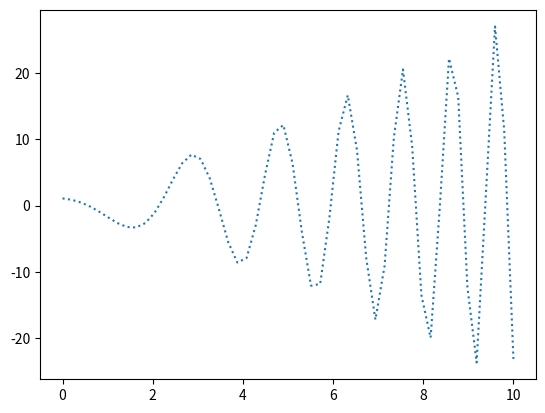

The script that saved this image:
"""
    Change the return formula in function: Evaluate
    And observe how the formula is plotted based on random coefficient

    If you want to see area instead of line, comment out "ax.clear()" under Function: Animate()
"""
import matplotlib.pyplot as plt
import matplotlib.animation as animation
from scipy.stats import norm
import numpy as np
from random import *
from math import *

def evaluate(w, i):
    #return (w[0]*i**3+w[1]*i**2+w[2]*i)*cos(i)**2 + w[3] + w[4]*i**3 + w[5]*i**2 + w[6]*i + (w[7]*i**3+w[8]*i**2+w[9]*i)*cos(i)**2
    #return (w[0]*i**3+w[1]*i**2+w[2]*i)*cos(i)**2 + w[3] + w[4]*i**3 + w[5]*i**2 + w[6]*i
    #return (w[0]*i**3+w[1]*i**2+w[2]*i)*cos(i)**2
    #return (w[0]*i**2+w[1]*i)*cos(i)**2 + w[2] + w[3]*i**3 + w[4]*i**2 + w[5]*i
    #return w[0] + w[1]*i**3 + w[2]*i**2 + w[3]*i
    #return w[0] + w[1]*i**2 + w[2]*i
    #return w[0]*cos(i*w[1]**w[2])
    #return (w[0]*i**2+w[1]*i)*cos(i*w[2]**w[3]) + (w[4]*i**2+w[5]*i)*sin(i*w[6]**w[7])
    #return w[0]*cos(i*w[1]**w[2])
    #return w[0]*i + w[1]*cos(w[2] + w[3]*i**2)
    #return exp(w[0]*i)*sin(i) + w[1]
    #return (w[0]*i**2+w[1]*i)*sin(w[2]*i) + w[3]*i**3 + w[4]*i**2 + w[5]*i + w[6]
    return (w[0]*(w[7]+i)**2+w[1]*i+w[2])*sin(w[3]*i**2+w[4]*i+w[5]) + w[6]
    #return w[0]*sin(i) + exp(w[1]*i)

fig, ax = plt.subplots()   # must-have decoration
w = [0.1, 0.9, -0.3, -0.3, -0.9, 0.3, 0.7, 4]
#.1 X^2 + -0.5 X + -0.3 )sin( 2.2 X^2 + -0.9 X + 0.3 ) + 7.4
x = np.linspace(0, 10, 50)


actualY = []
for i in x:
    actualY.append(evaluate(w, i))
# normalize the data before proceeding
minY = min(actualY)
maxY = max(actualY) - minY
##for count, newY in enumerate(actualY):
##    try:
##        actualY[count] = ((newY - minY)/maxY)*1   #you can scale your plot as required
##    except:
##        actualY[count] = 0
#print('Ratio:', ((newY - minY)/maxY)*1)
# end of normalization
    
#ax.set_ylim([0, 1.5])
#ax.set_xlim([0, 100])
#    ax.scatter(x, y)
ax.plot(x, actualY, ':')

# enable animation with refresh rate 1000ms
#anim = animation.FuncAnimation(fig, animate, frames=2000, interval=100)
plt.show()

file = open("data-x002.csv", 'w')
for y in actualY:
    file.write(str(y)+'\n')
file.close()
